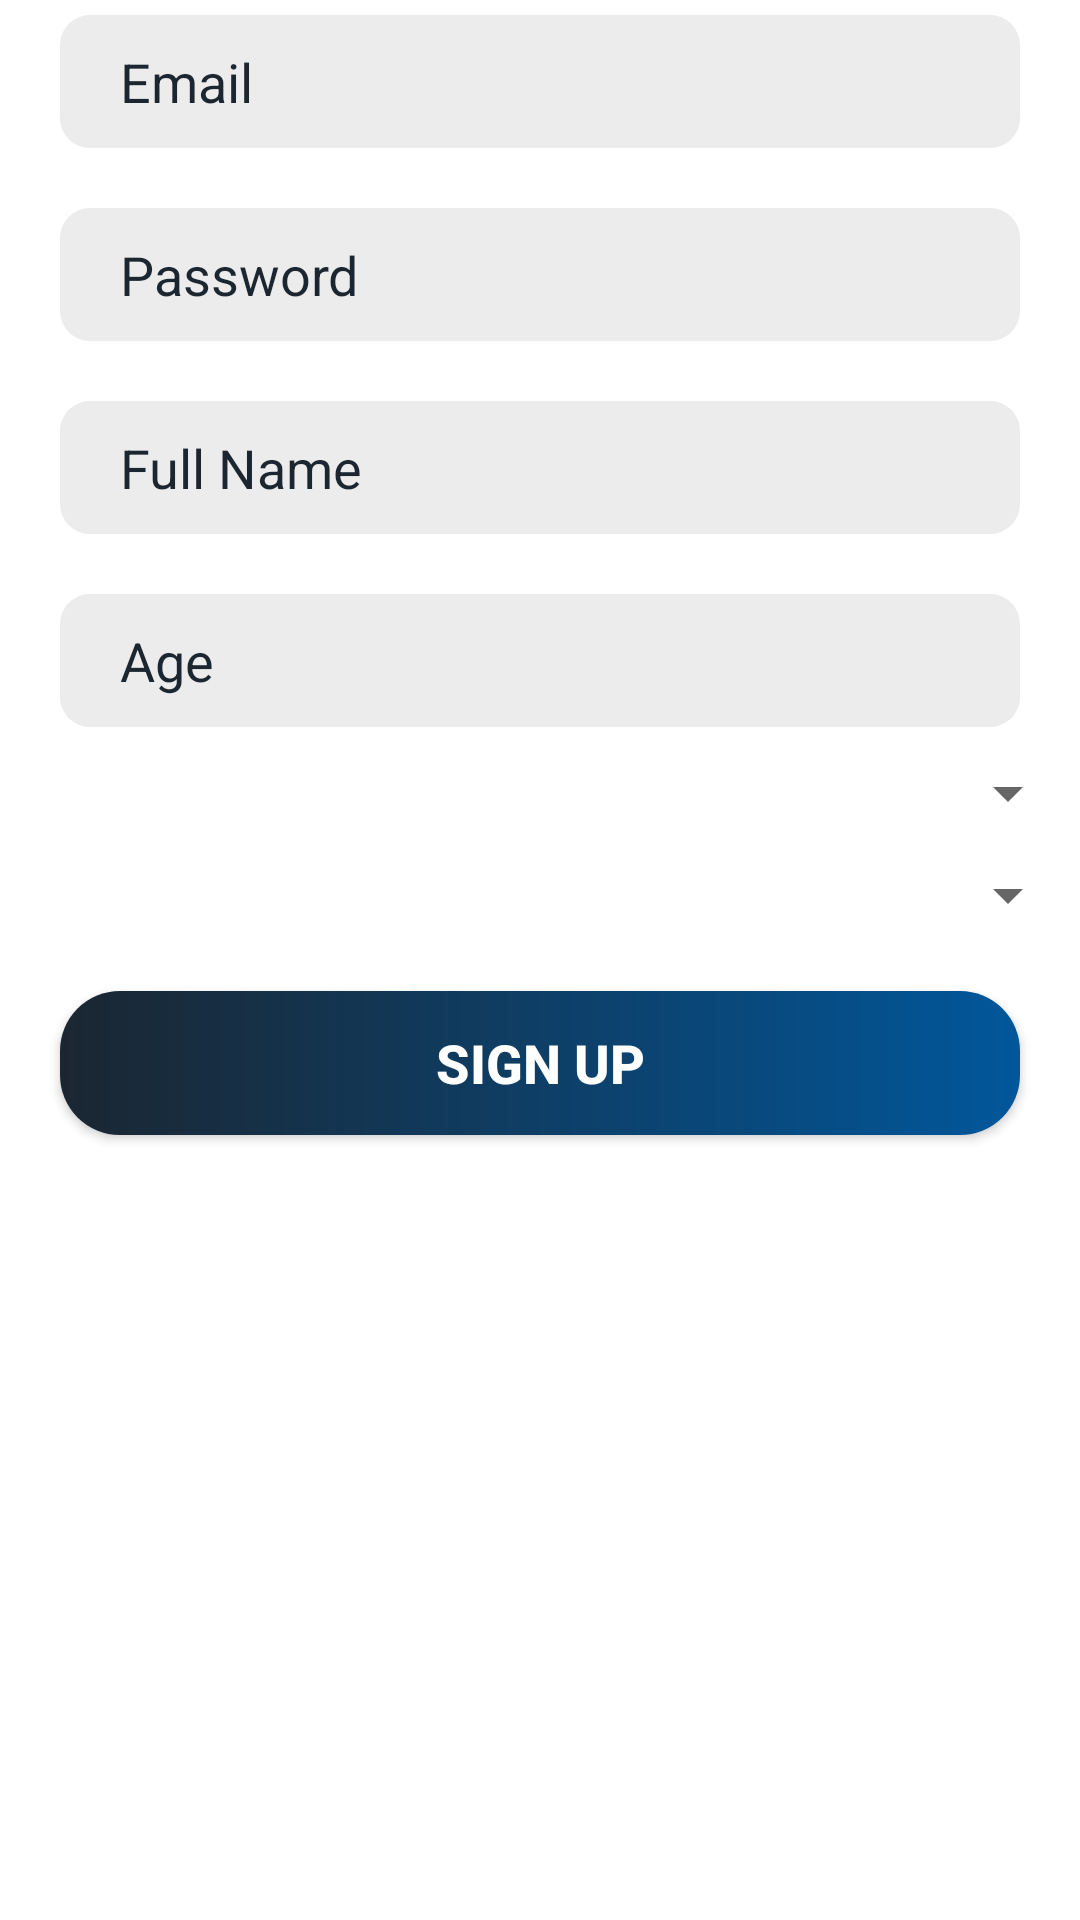

Reconstruct the res/layout file that produces this screen, plus the resources it refers to.
<!-- AndroidManifest.xml: application theme Theme.CapstoneProject -->
<!-- res/layout/signup_fragment.xml -->
<?xml version="1.0" encoding="utf-8"?>
<ScrollView xmlns:android="http://schemas.android.com/apk/res/android"
    xmlns:app="http://schemas.android.com/apk/res-auto"
    xmlns:tools="http://schemas.android.com/tools"
    android:layout_width="match_parent"
    android:layout_height="match_parent">

    <LinearLayout
        android:layout_width="match_parent"
        android:layout_height="match_parent"
        android:orientation="vertical">

        <EditText
            android:id="@+id/signup_email"
            android:layout_width="match_parent"
            android:layout_height="wrap_content"
            android:background="@drawable/signup_login_edittext_backgrounds"
            android:layout_marginTop="5dp"
            android:layout_marginLeft="20dp"
            android:layout_marginRight="20dp"
            android:hint="Email"
            android:textColorHint="@color/main_theme"
            android:paddingLeft="20dp"
            android:paddingTop="10dp"
            android:paddingBottom="10dp" />

        <EditText
            android:id="@+id/signup_password"
            android:layout_width="match_parent"
            android:layout_height="wrap_content"
            android:background="@drawable/signup_login_edittext_backgrounds"
            android:layout_marginTop="20dp"
            android:layout_marginLeft="20dp"
            android:layout_marginRight="20dp"
            android:hint="Password"
            android:paddingLeft="20dp"
            android:textColorHint="@color/main_theme"
            android:paddingTop="10dp"
            android:paddingBottom="10dp"
            android:password="true" />


        <EditText
            android:id="@+id/signup_FullName"
            android:layout_width="match_parent"
            android:layout_height="wrap_content"
            android:background="@drawable/signup_login_edittext_backgrounds"
            android:layout_marginTop="20dp"
            android:layout_marginLeft="20dp"
            android:layout_marginRight="20dp"
            android:hint="Full Name"
            android:textColorHint="@color/main_theme"
            android:paddingLeft="20dp"
            android:paddingTop="10dp"
            android:paddingBottom="10dp" />

        <EditText
            android:id="@+id/signup_Age"
            android:layout_width="match_parent"
            android:layout_height="wrap_content"
            android:background="@drawable/signup_login_edittext_backgrounds"
            android:layout_marginTop="20dp"
            android:layout_marginLeft="20dp"
            android:layout_marginRight="20dp"
            android:hint="Age"
            android:textColorHint="@color/main_theme"
            android:paddingLeft="20dp"
            android:paddingTop="10dp"
            android:paddingBottom="10dp" />

        <Spinner
            android:id="@+id/spinnerGender"
            android:layout_width="200dp"
            android:layout_height="wrap_content"
            android:layout_marginTop="10dp"
            android:layout_gravity="end" />

        <Spinner
            android:id="@+id/spinnerIlceler"
            android:layout_width="200dp"
            android:layout_height="wrap_content"
            android:layout_marginTop="10dp"
            android:layout_gravity="end"/>

        <androidx.appcompat.widget.AppCompatButton
            android:id="@+id/signupButton"
            android:layout_width="match_parent"
            android:layout_height="wrap_content"
            android:layout_marginTop="20dp"
            android:layout_marginBottom="5dp"
            android:layout_marginLeft="20dp"
            android:layout_marginRight="20dp"
            android:background="@drawable/button_bg"
            android:onClick="registerUser"
            android:text="Sign Up"
            android:textColor="@color/white"
            android:textSize="18sp"
            android:textStyle="bold"
            tools:ignore="TextContrastCheck"/>

        <ProgressBar
            android:id="@+id/signupProgress"
            android:layout_width="90dp"
            android:layout_height="90dp"
            android:visibility="gone" />


    </LinearLayout>

</ScrollView>
<!-- resources referenced by this layout -->
<resources>
  <color name="main_theme">#1B2631</color>
  <color name="white">#FFFFFFFF</color>
  <!-- drawable button_bg (drawable) -->
  <?xml version="1.0" encoding="utf-8"?>
  <shape xmlns:android="http://schemas.android.com/apk/res/android">
  
  
      <corners
          android:radius="20dp">
  
      </corners>
  
  
      <gradient
          android:startColor="@color/main_theme"
          android:endColor="#01579B">
  
      </gradient>
  </shape>
  <!-- drawable signup_login_edittext_backgrounds (drawable) -->
  <?xml version="1.0" encoding="utf-8"?>
  <shape xmlns:android="http://schemas.android.com/apk/res/android"
      android:shape="rectangle">
      <solid android:color="#ECECEC" />
      <corners android:radius="10dp" />
  
  </shape>
  <style name="Theme.CapstoneProject" parent="Theme.MaterialComponents.DayNight.NoActionBar">
          
          <item name="colorPrimary">@color/purple_500</item>
          <item name="colorPrimaryVariant">@color/purple_700</item>
          <item name="colorOnPrimary">@color/white</item>
          
          <item name="colorSecondary">@color/teal_200</item>
          <item name="colorSecondaryVariant">@color/teal_700</item>
          <item name="colorOnSecondary">@color/black</item>
          
          <item name="android:statusBarColor" tools:targetApi="l">?attr/colorPrimaryVariant</item>
          
      </style>
  <color name="purple_500">#FF6200EE</color>
  <color name="purple_700">#FF3700B3</color>
  <color name="teal_200">#FF03DAC5</color>
  <color name="teal_700">#FF018786</color>
  <color name="black">#FF000000</color>
</resources>
